Photos from the image-classification dataset "lung_images" in the GitHub repository Kaumarya/lung-cancer-detection. Its 4 classes are: adenocarcinoma, large cell carcinoma, normal, squamous cell carcinoma.

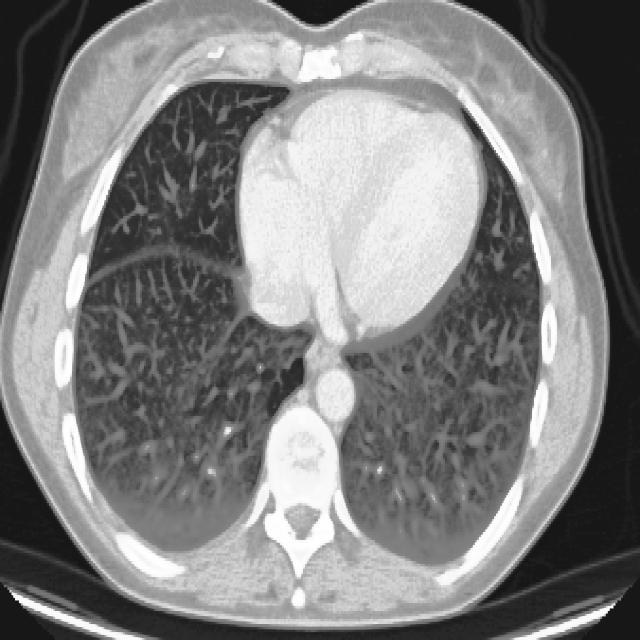
Label: adenocarcinoma

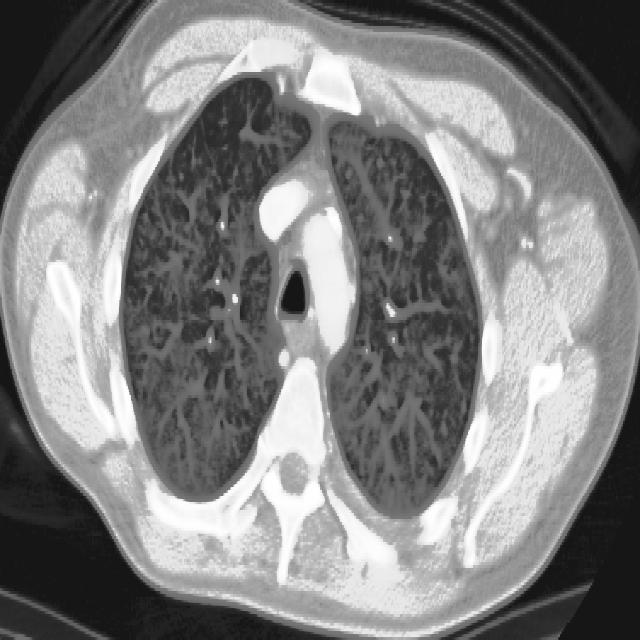
Label: squamous cell carcinoma

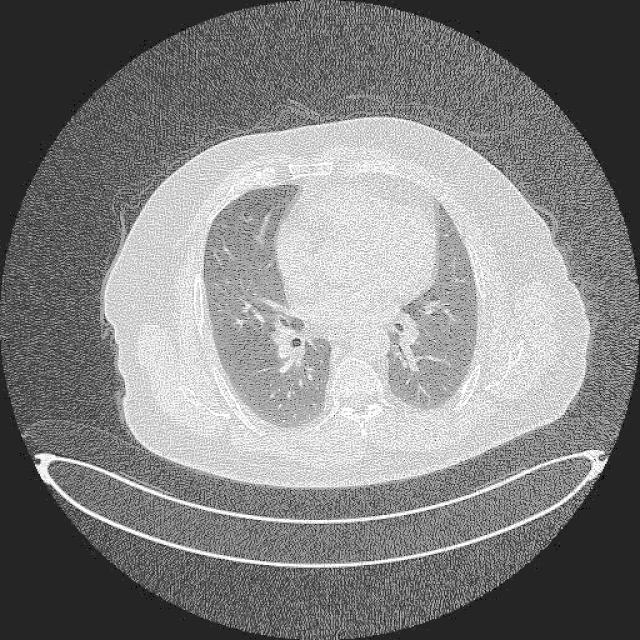
Label: normal

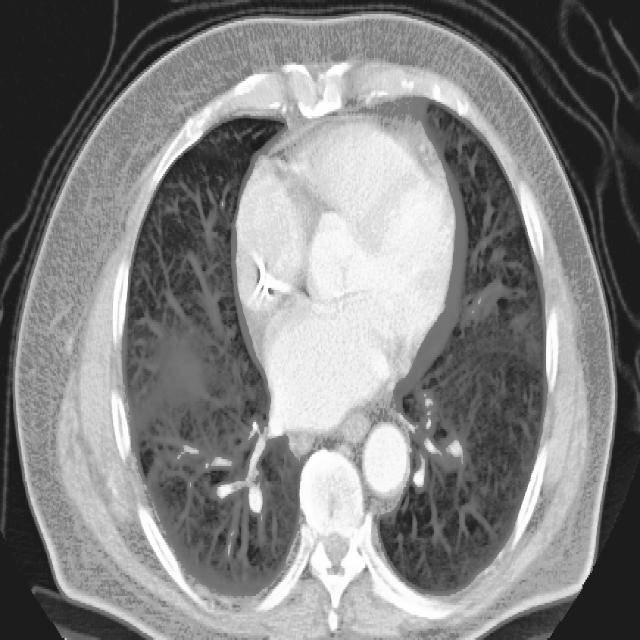
Label: large cell carcinoma

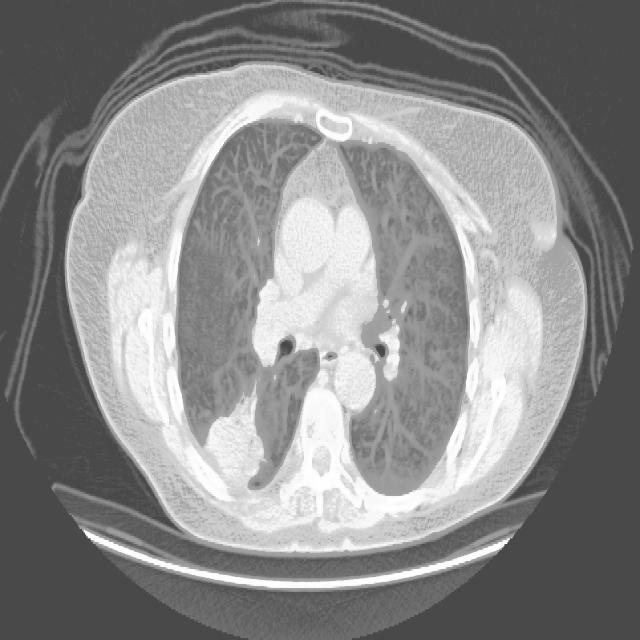
Label: adenocarcinoma

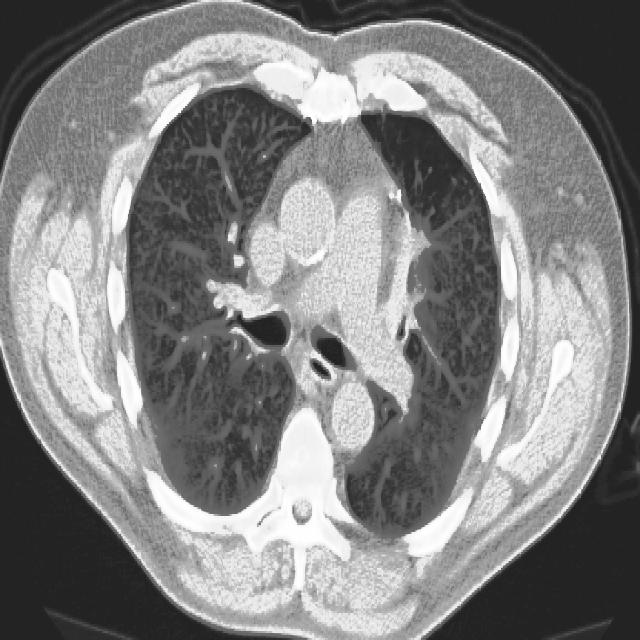
Label: squamous cell carcinoma
